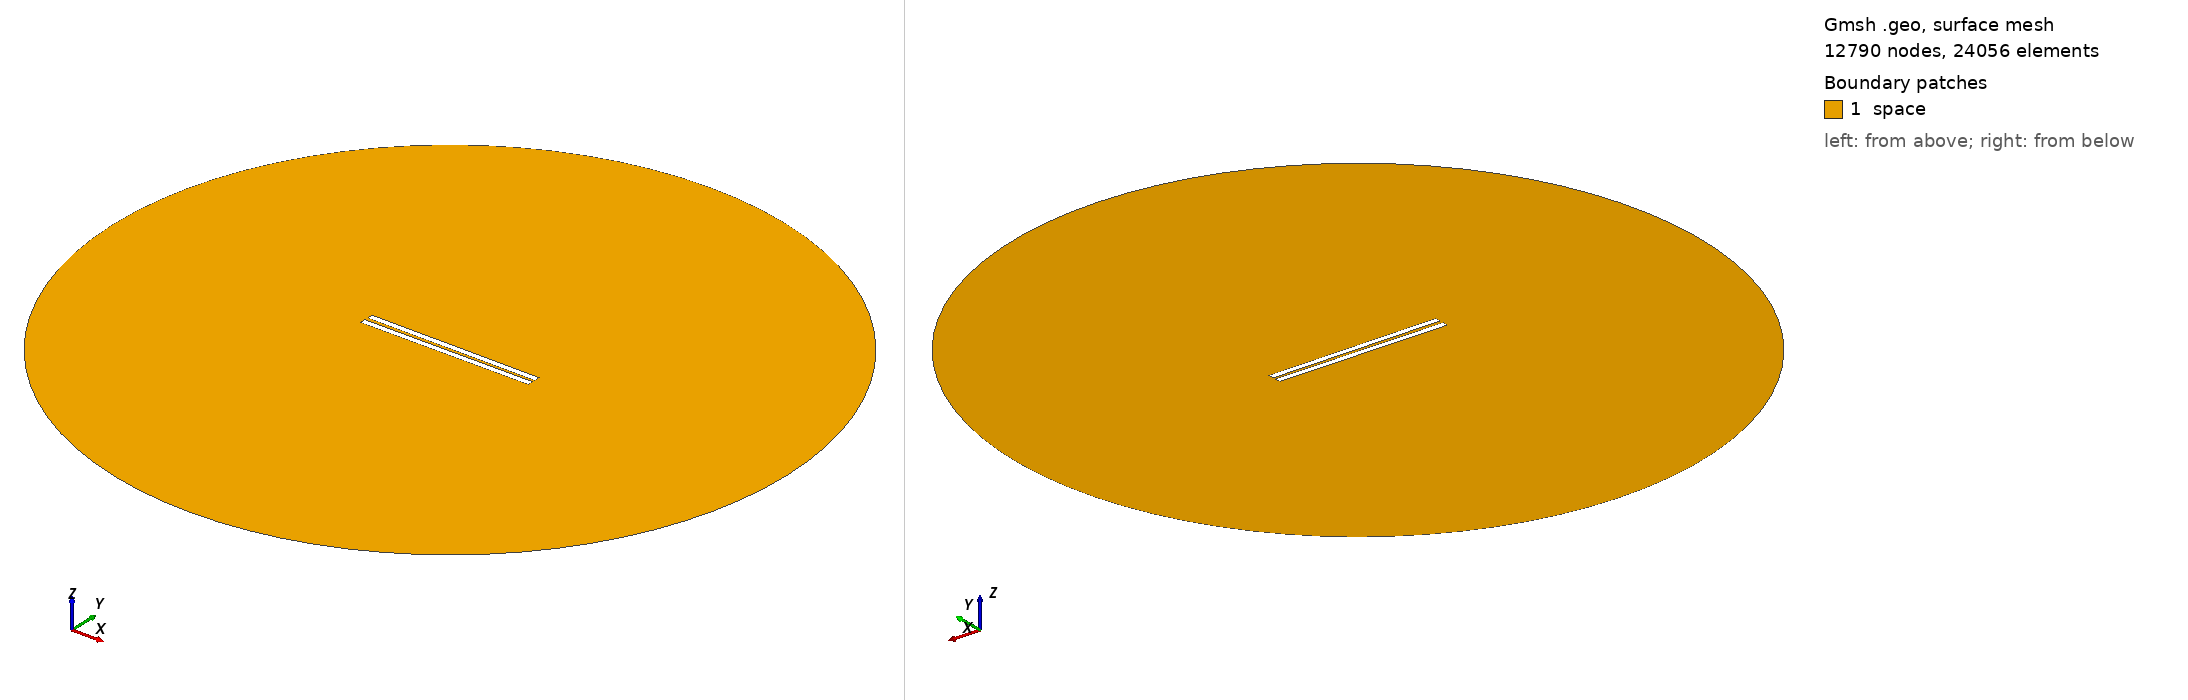

Gmsh geometry script, surface-meshed: 12790 nodes, 24056 surface elements. Boundary patches (legend numbers): 1 space. Left view from above one corner, right view from below the opposite corner. Legend entries are the model's physical surfaces. The drawing asked Gmsh for element sizes between 1% and 20% of the model's largest extent; the script's own settings can give other sizes.

=== 337.geo (drawn) ===
// Set the geometry kernel
SetFactory("OpenCASCADE");

//---------------------------------------
// Rectangles
//---------------------------------------

// Rectangle 1 (top)
Point(1) = {-49.733333333333334, 0.9166666666666666, 0, 1.0};
Point(2) = {49.733333333333334, 0.9166666666666666, 0, 1.0};
Point(3) = {49.733333333333334, 4.383333333333334, 0, 1.0};
Point(4) = {-49.733333333333334, 4.383333333333334, 0, 1.0};

Line(1) = {1, 2};
Line(2) = {2, 3};
Line(3) = {3, 4};
Line(4) = {4, 1};

Line Loop(1) = {1, 2, 3, 4};
Plane Surface(1) = {1};

Rotate { {0, 0, 1}, {0,  0.9166666666666666,  0}, -0.006 } {
  Surface{1};
}

// Rectangle 2 (bottom)
Point(5) = {-49.733333333333334, -0.9166666666666666, 0, 1.0};
Point(6) = {49.733333333333334, -0.9166666666666666, 0, 1.0};
Point(7) = {49.733333333333334, -4.383333333333334, 0, 1.0};
Point(8) = {-49.733333333333334, -4.383333333333334, 0, 1.0};

Line(5) = {5, 6};
Line(6) = {6, 7};
Line(7) = {7, 8};
Line(8) = {8, 5};

Line Loop(2) = {5, 6, 7, 8};
Plane Surface(2) = {2}; 


//---------------------------------------
// Circle
//---------------------------------------

// Define points
Point(9) = {0, 0, 0};        // Center
Point(10) = {200, 0, 0};     // Start point
Point(11) = {0, 200, 0};     // 90 degrees
Point(12) = {-200, 0, 0};    // 180 degrees
Point(13) = {0, -200, 0};    // 270 degrees

// Define circle arcs (each needs start, center, end)
Circle(9) = {10, 9, 11};
Circle(10) = {11, 9, 12};
Circle(11) = {12, 9, 13};
Circle(12) = {13, 9, 10};

// Define curve loop and surface if needed
Curve Loop(3) = {9, 10, 11, 12};
Surface(3) = {3};

// Subtract Rectangles from Circle
BooleanDifference{ Surface{3}; Delete; }{ Surface{1}; Surface{2}; Delete; }

//---------------------------------------
// Transfinite Lines and Surface
//---------------------------------------
r = 7;
Transfinite Line {1, 3} = 50*r Using Progression 1;
Transfinite Line {2, 4} = 2*r Using Progression 1;
Transfinite Line {5, 7} = 50*r Using Progression 1;
Transfinite Line {6, 8} = 2*r Using Progression 1;
Transfinite Line {9, 10, 11, 12} = 20 Using Progression 1;

//---------------------------------------
// Define Physical Groups
//---------------------------------------                

//--- Physical Curves
// Physical groups for boundaries
Physical Line("force_segment", 10) = {1};
Physical Line("upper_plate", 11) = {2, 3, 4};
Physical Line("lower_plate", 12) = {5, 6, 7, 8};
Physical Line("boundary", 20) = {9, 10, 11, 12};

//--- Physical Surfaces
Physical Surface("space", 30) = {3};

//---------------------------------------
// 6. Generate the Mesh
//---------------------------------------
Mesh 2;  // 2D mesh generation
